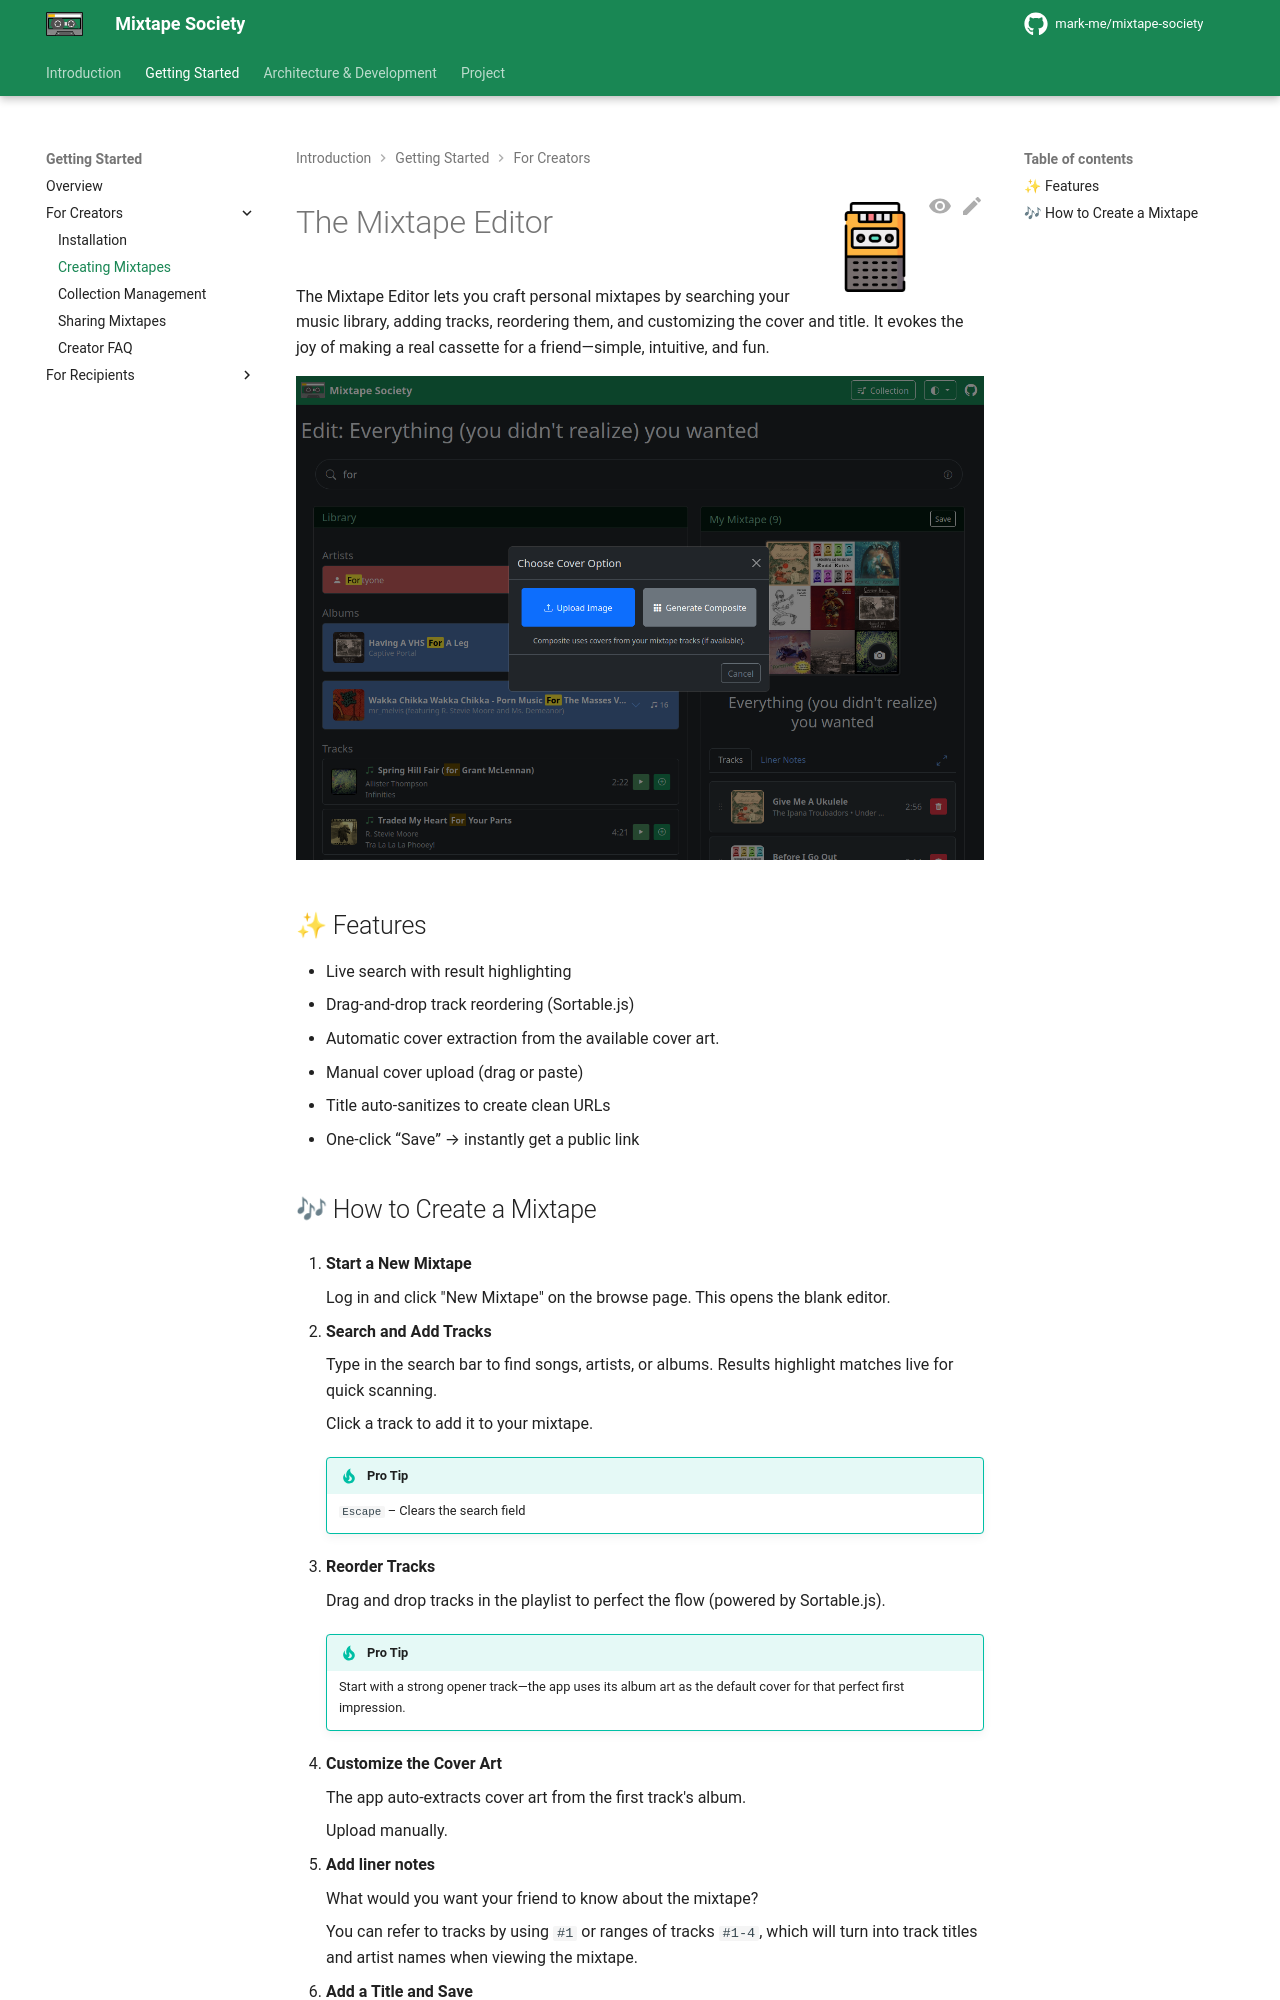

repository: mark-me/mixtape-society · page: user/creators/editor.html · generator: mkdocs

![Mixtape editor](images/mixtape.png){ align=right width="90" }

# The Mixtape Editor

The Mixtape Editor lets you craft personal mixtapes by searching your music library, adding tracks, reordering them, and customizing the cover and title. It evokes the joy of making a real cassette for a friend—simple, intuitive, and fun.

![Editing a Mixtape](images/screenshot/editing.png)

## ✨ Features

- Live search with result highlighting
- Drag-and-drop track reordering (Sortable.js)
- Automatic cover extraction from the available cover art.
- Manual cover upload (drag or paste)
- Title auto-sanitizes to create clean URLs
- One-click “Save” → instantly get a public link
